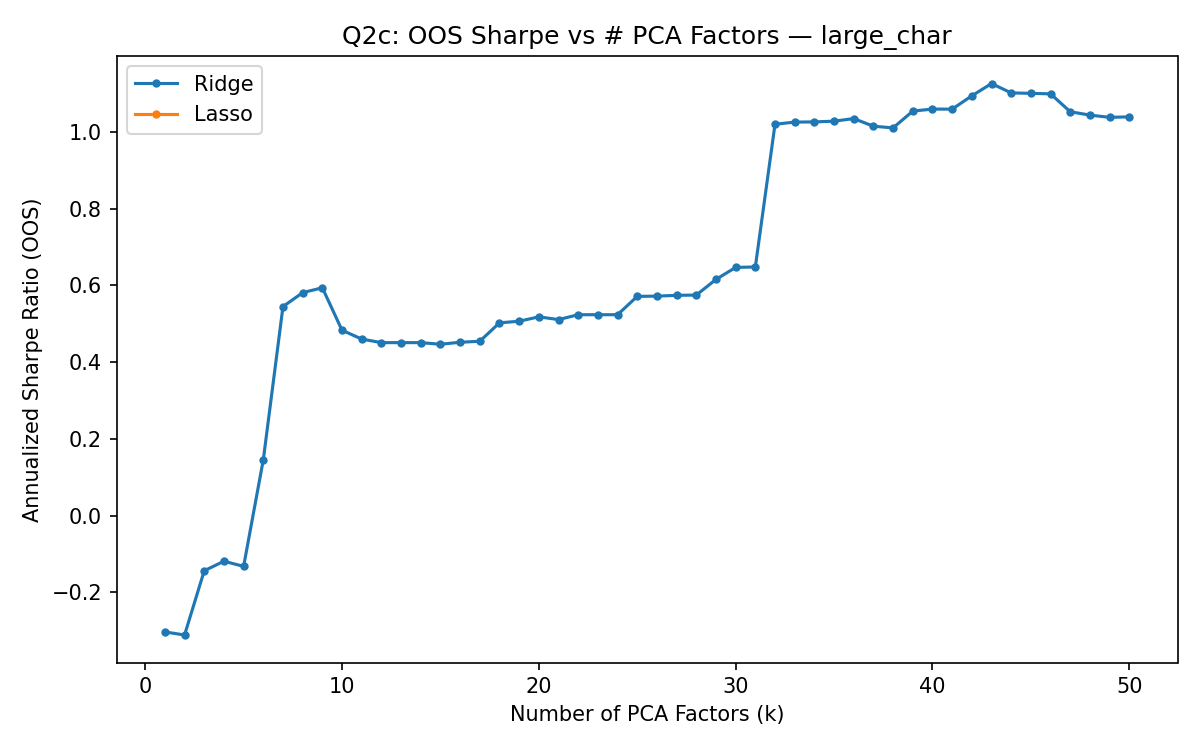

Source data for this figure (header and first rows):
k, method, sharpe, alpha, dataset
1, Ridge, -0.3033, 1000, large_char
1, Lasso, , 0.1, large_char
2, Ridge, -0.3114, 1000, large_char
2, Lasso, , 0.1, large_char
3, Ridge, -0.1439, 1000, large_char
3, Lasso, , 0.1, large_char
4, Ridge, -0.1191, 1000, large_char
4, Lasso, , 0.1, large_char
5, Ridge, -0.1325, 1000, large_char
5, Lasso, , 0.1, large_char
6, Ridge, 0.1452, 1000, large_char
6, Lasso, , 0.1, large_char
7, Ridge, 0.5446, 1000, large_char
7, Lasso, , 0.1, large_char
8, Ridge, 0.581, 1000, large_char
8, Lasso, , 0.1, large_char
9, Ridge, 0.5938, 1000, large_char
9, Lasso, , 0.1, large_char
10, Ridge, 0.4831, 1000, large_char
10, Lasso, , 0.1, large_char
11, Ridge, 0.46, 1000, large_char
11, Lasso, , 0.1, large_char
12, Ridge, 0.4507, 1000, large_char
12, Lasso, , 0.1, large_char
13, Ridge, 0.4507, 1000, large_char
13, Lasso, , 0.1, large_char
14, Ridge, 0.4507, 1000, large_char
14, Lasso, , 0.1, large_char
15, Ridge, 0.4465, 1000, large_char
15, Lasso, , 0.1, large_char
16, Ridge, 0.4517, 1000, large_char
16, Lasso, , 0.1, large_char
17, Ridge, 0.4543, 1000, large_char
17, Lasso, , 0.1, large_char
18, Ridge, 0.5023, 1000, large_char
18, Lasso, , 0.1, large_char
19, Ridge, 0.5065, 1000, large_char
19, Lasso, , 0.1, large_char
20, Ridge, 0.518, 1000, large_char
20, Lasso, , 0.1, large_char
21, Ridge, 0.5108, 1000, large_char
21, Lasso, , 0.1, large_char
22, Ridge, 0.5235, 1000, large_char
22, Lasso, , 0.1, large_char
23, Ridge, 0.5235, 1000, large_char
23, Lasso, , 0.1, large_char
24, Ridge, 0.5235, 1000, large_char
24, Lasso, , 0.1, large_char
25, Ridge, 0.5713, 1000, large_char
25, Lasso, , 0.1, large_char
26, Ridge, 0.5719, 1000, large_char
26, Lasso, , 0.1, large_char
27, Ridge, 0.574, 1000, large_char
27, Lasso, , 0.1, large_char
28, Ridge, 0.5747, 1000, large_char
28, Lasso, , 0.1, large_char
29, Ridge, 0.6155, 1000, large_char
29, Lasso, , 0.1, large_char
30, Ridge, 0.6468, 1000, large_char
30, Lasso, , 0.1, large_char
... 40 more rows
